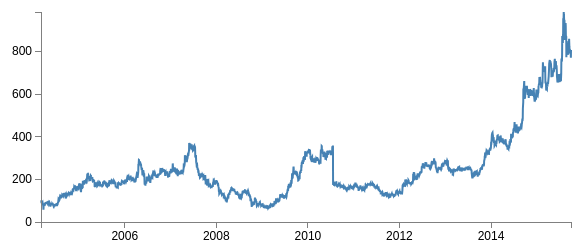
D3 v3 page, settled after 360 driven frames (6 s of simulated time); the page loaded 1 data file(s).


    	// Set the dimensions of the canvas / graph
		var margin = {top: 30, right: 20, bottom: 30, left: 50},
    		width = 600 - margin.left - margin.right,
    		height = 270 - margin.top - margin.bottom;
			// Parse the date / time
		var parseDate = d3.time.format("%Y-%m-%d").parse;
		// Set the ranges
		var x = d3.time.scale().range([0, width]);
		var y = d3.scale.linear().range([height, 0]);
		// Define the axes
		var xAxis = d3.svg.axis().scale(x)
    		.orient("bottom").ticks(5);
		var yAxis = d3.svg.axis().scale(y)
    		.orient("left").ticks(5);
		// Define the line
		var valueline = d3.svg.line()
    		.x(function(d) { return x(d.date); })
    		.y(function(d) { return y(d.Open); });
    
		// Adds the svg canvas
		var svg = d3.select("body")
    		.append("svg")
        	.attr("width", width + margin.left + margin.right)
        	.attr("height", height + margin.top + margin.bottom)
    		.append("g")
        	.attr("transform", 
              "translate(" + margin.left + "," + margin.top + ")");
		// Get the data
		d3.csv("NSE-ZENSARTECH.csv", function(error, data) {
    		console.log("data " + data);
    		data.forEach(function(d) {
        	d.date = parseDate(d.date);
        	d.Open = +d.Open;
    	});
    	// Scale the range of the data
    	x.domain(d3.extent(data, function(d) { return d.date; }));
    	y.domain([0, d3.max(data, function(d) { return d.Open; })]);
    	// Add the valueline path.
    	svg.append("path")
        	.attr("class", "line")
        	.attr("d", valueline(data));
    	// Add the X Axis
    	svg.append("g")
        	.attr("class", "x axis")
        	.attr("transform", "translate(0," + height + ")")
        	.call(xAxis);
    	// Add the Y Axis
    	svg.append("g")
        	.attr("class", "y axis")
        	.call(yAxis);
		});

    

### data: NSE-ZENSARTECH.csv
date, Open, High, Low, Last, Close, Total Trade Quantity, Turnover (Lacs)
2015-10-01, 807.1, 835.0, 807, 826.9, 826.2, 55764, 459
2015-09-30, 771.0, 814.9, 771.0, 811.0, 808, 76958, 617.2
2015-09-29, 788.9, 799, 761.5, 764.0, 767.1, 72081, 554
2015-09-28, 793.0, 810.0, 785.0, 786, 789.7, 14279, 113.6
2015-09-24, 796, 807.9, 785.0, 800.0, 790.5, 18240, 145.4
2015-09-23, 792, 807.0, 780, 803.0, 796, 12452, 99.37
2015-09-22, 812.5, 813.5, 787.3, 796.0, 792.5, 46559, 373.3
2015-09-21, 801.0, 822.5, 790.0, 807.0, 805.4, 32104, 259.8
2015-09-18, 824.4, 837.9, 791.5, 805.0, 804.5, 33497, 273.6
2015-09-16, 860.0, 870.0, 815.2, 822, 822.9, 27002, 229.7
2015-09-15, 845.0, 853.0, 832.2, 846.0, 846.5, 25951, 218.7
2015-09-14, 832.4, 856.0, 822.0, 846.0, 844.6, 32059, 271.4
2015-09-11, 800.0, 838.8, 800, 822.2, 830, 48854, 401.1
2015-09-10, 790.5, 795.0, 770.0, 790.0, 793.5, 25589, 201.6
2015-09-09, 797.9, 811.0, 792.4, 799.5, 796.5, 29421, 235.6
2015-09-08, 785.0, 798.8, 756.2, 785.0, 783.9, 33980, 264.2
2015-09-07, 790.2, 805.0, 770.3, 778.1, 780.6, 21908, 172.4
2015-09-04, 835.9, 839.9, 791.5, 795.0, 793.5, 41230, 332.7
2015-09-03, 824.9, 836.8, 810.3, 834.0, 833.1, 18368, 152.8
2015-09-02, 815.6, 835.0, 808, 814.9, 814.3, 23223, 191.3
2015-09-01, 820.0, 837, 808.0, 815.6, 812.5, 25868, 212.3
2015-08-31, 834.6, 856.0, 830.2, 833.4, 836.5, 25159, 212.3
2015-08-28, 848.8, 869.0, 827.2, 833.9, 834.6, 50126, 426.9
2015-08-27, 791.0, 858.0, 791.0, 833, 836.9, 128207, 1075
2015-08-26, 794.6, 811.0, 750.3, 788.0, 775.7, 43567, 342.8
2015-08-25, 774.0, 830.0, 755.0, 792.0, 788.7, 59483, 464.8
2015-08-24, 870.0, 880.7, 745.2, 752.0, 764.6, 95738, 777.5
2015-08-21, 875.1, 926.0, 865.0, 906, 907.2, 45386, 411
2015-08-20, 920.7, 927.0, 880.0, 893.0, 885.4, 30859, 278.9
2015-08-19, 934, 950.0, 915.0, 920.0, 920.1, 38603, 362.3
2015-08-18, 923.0, 939.0, 918, 935.0, 929.4, 33263, 309.4
2015-08-17, 920, 935.5, 903.0, 915.9, 916.7, 31208, 288.1
2015-08-14, 927.0, 930.0, 901.9, 908.0, 914.7, 47044, 431.4
2015-08-13, 854.5, 950.0, 854.5, 913.2, 913.6, 165416, 1517
2015-08-12, 900.0, 900.0, 838.1, 846.0, 845.7, 51994, 450.8
2015-08-11, 916.8, 925.0, 893.0, 901.0, 899.1, 43512, 394.5
2015-08-10, 946.0, 965.0, 906.5, 913.9, 917.6, 28973, 270.5
2015-08-07, 950.8, 975.0, 939.0, 946.7, 945.2, 33115, 317.0
2015-08-06, 970.6, 990, 950.1, 953.0, 956.8, 44178, 428.9
2015-08-05, 974.6, 1010, 952.1, 960.0, 966.1, 91367, 901.7
2015-08-04, 986.0, 994.0, 950.0, 966.5, 971.2, 74041, 724.6
2015-08-03, 959, 1008, 949.0, 980.0, 979.2, 119529, 1180
2015-07-31, 954.0, 970.0, 932.6, 952.0, 955.3, 165457, 1574
2015-07-30, 873.8, 974.9, 873.2, 951.3, 952, 342882, 3201
2015-07-29, 882.0, 882.0, 859.1, 870.0, 865.8, 35218, 305.4
2015-07-28, 840.0, 904.0, 836.0, 874.1, 878.5, 250767, 2217
2015-07-27, 848.0, 857.5, 824, 824.0, 832.0, 29853, 250.5
2015-07-24, 845.0, 877.0, 842.0, 848, 849.6, 79189, 682.2
2015-07-23, 873.7, 877.8, 836.6, 838.5, 840.0, 86443, 737.2
2015-07-22, 783.7, 908.0, 775.2, 874.8, 870.2, 651495, 5576
2015-07-21, 761.8, 800, 761.8, 788, 778.5, 105901, 832.2
2015-07-20, 762.2, 766.0, 757.6, 762.0, 761.8, 30358, 231.5
2015-07-17, 768.0, 777.7, 755.0, 763.0, 759.2, 65092, 499
2015-07-16, 750.0, 787.9, 728.0, 765.5, 764.3, 449099, 3430
2015-07-15, 695.8, 779.7, 680.5, 741.6, 744.1, 874405, 6518
2015-07-14, 681.9, 693.0, 680.0, 688.0, 688.3, 18915, 129.9
2015-07-13, 665.0, 689.0, 661, 678.5, 677.8, 23571, 160.3
2015-07-10, 664, 665.0, 660.0, 665.0, 663, 5370, 35.57
2015-07-09, 667.4, 671.3, 655.0, 655.0, 657, 7800, 51.62
2015-07-08, 670.0, 674.8, 663.0, 668.0, 665.9, 8497, 56.65
... 2,823 more rows